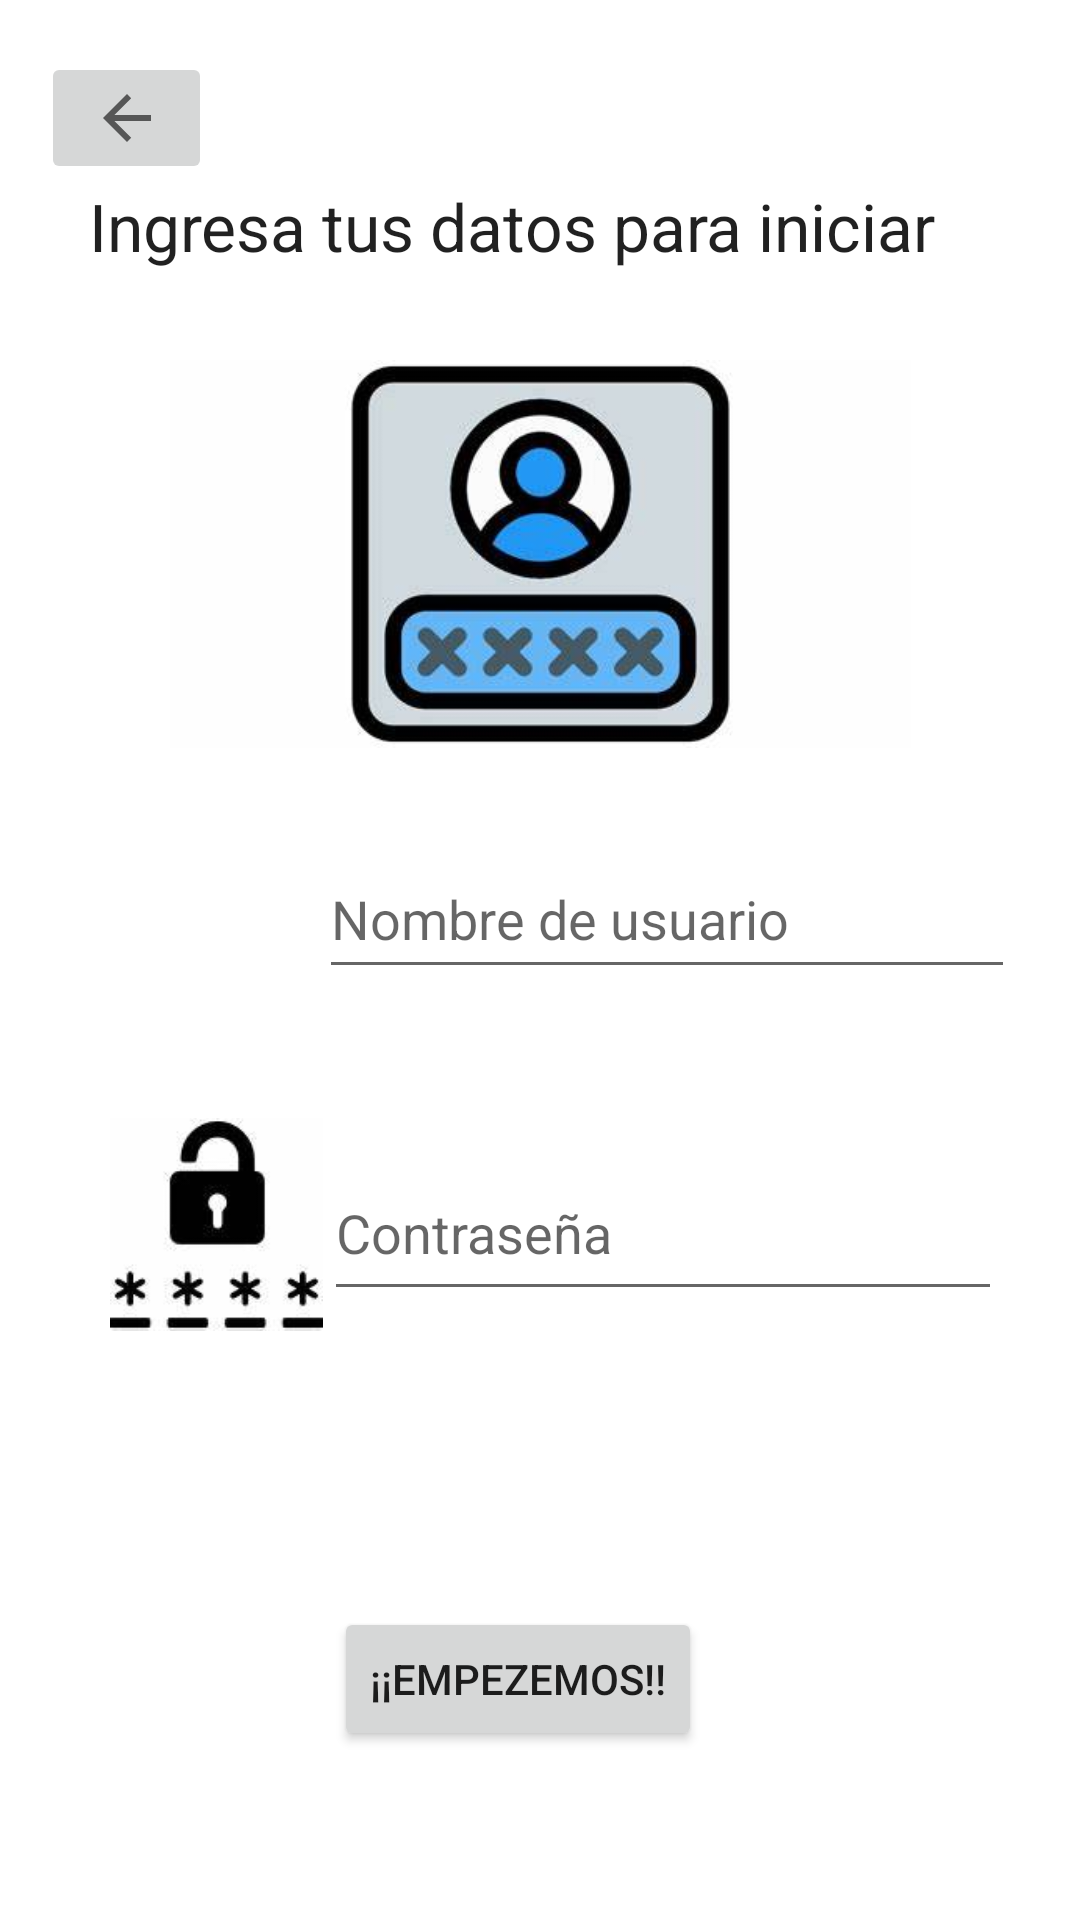

Android layout source for this screen:
<!-- AndroidManifest.xml: application theme Theme.App_educativa -->
<!-- res/layout/activity_iniciar_sesion.xml -->
<?xml version="1.0" encoding="utf-8"?>
<androidx.constraintlayout.widget.ConstraintLayout xmlns:android="http://schemas.android.com/apk/res/android"
    xmlns:app="http://schemas.android.com/apk/res-auto"
    xmlns:tools="http://schemas.android.com/tools"
    android:layout_width="match_parent"
    android:layout_height="match_parent"
    tools:context=".Inicio_sesion.iniciar_sesion">

    <ImageButton
        android:id="@+id/imageButton2"
        android:layout_width="57dp"
        android:layout_height="44dp"
        android:onClick="regreso_menu"
        app:layout_constraintBottom_toBottomOf="parent"
        app:layout_constraintEnd_toEndOf="parent"
        app:layout_constraintHorizontal_bias="0.045"
        app:layout_constraintStart_toStartOf="parent"
        app:layout_constraintTop_toTopOf="parent"
        app:layout_constraintVertical_bias="0.029"
        app:srcCompat="?attr/homeAsUpIndicator" />

    <TextView
        android:id="@+id/textView18"
        android:layout_width="301dp"
        android:layout_height="33dp"
        android:text="@string/mensaje5"
        android:textAppearance="@style/TextAppearance.AppCompat.Large"
        app:layout_constraintBottom_toBottomOf="parent"
        app:layout_constraintEnd_toEndOf="parent"
        app:layout_constraintStart_toStartOf="parent"
        app:layout_constraintTop_toTopOf="parent"
        app:layout_constraintVertical_bias="0.1" />

    <ImageView
        android:id="@+id/imageView10"
        android:layout_width="247dp"
        android:layout_height="198dp"
        app:layout_constraintBottom_toBottomOf="parent"
        app:layout_constraintEnd_toEndOf="parent"
        app:layout_constraintStart_toStartOf="parent"
        app:layout_constraintTop_toTopOf="parent"
        app:layout_constraintVertical_bias="0.194"
        app:srcCompat="@drawable/icono_iniciosesion" />

    <ImageView
        android:id="@+id/imageView16"
        android:layout_width="113dp"
        android:layout_height="104dp"
        app:layout_constraintBottom_toBottomOf="parent"
        app:layout_constraintEnd_toEndOf="parent"
        app:layout_constraintHorizontal_bias="0.063"
        app:layout_constraintStart_toStartOf="parent"
        app:layout_constraintTop_toTopOf="parent"
        app:layout_constraintVertical_bias="0.458"
        app:srcCompat="@drawable/icono_persona3" />

    <EditText
        android:id="@+id/editTextNumberPassword"
        android:layout_width="226dp"
        android:layout_height="55dp"
        android:ems="10"
        android:hint="@string/contraseña"
        android:inputType="numberPassword"
        app:layout_constraintBottom_toBottomOf="parent"
        app:layout_constraintEnd_toEndOf="parent"
        app:layout_constraintHorizontal_bias="0.805"
        app:layout_constraintStart_toStartOf="parent"
        app:layout_constraintTop_toTopOf="parent"
        app:layout_constraintVertical_bias="0.653" />

    <ImageView
        android:id="@+id/imageView17"
        android:layout_width="83dp"
        android:layout_height="71dp"
        app:layout_constraintBottom_toBottomOf="parent"
        app:layout_constraintEnd_toEndOf="parent"
        app:layout_constraintHorizontal_bias="0.111"
        app:layout_constraintStart_toStartOf="parent"
        app:layout_constraintTop_toTopOf="parent"
        app:layout_constraintVertical_bias="0.655"
        app:srcCompat="@drawable/icono_contrasena" />

    <EditText
        android:id="@+id/editTextTextPersonName"
        android:layout_width="232dp"
        android:layout_height="50dp"
        android:ems="10"
        android:hint="@string/nombre_usuario"
        android:inputType="textPersonName"
        app:layout_constraintBottom_toBottomOf="parent"
        app:layout_constraintEnd_toEndOf="parent"
        app:layout_constraintHorizontal_bias="0.832"
        app:layout_constraintStart_toStartOf="parent"
        app:layout_constraintTop_toTopOf="parent"
        app:layout_constraintVertical_bias="0.474" />

    <Button
        android:id="@+id/button6"
        android:layout_width="wrap_content"
        android:layout_height="wrap_content"
        android:text="@string/mensaje4"
        app:layout_constraintBottom_toBottomOf="parent"
        app:layout_constraintEnd_toEndOf="parent"
        app:layout_constraintHorizontal_bias="0.469"
        app:layout_constraintStart_toStartOf="parent"
        app:layout_constraintTop_toTopOf="parent"
        app:layout_constraintVertical_bias="0.905" />

</androidx.constraintlayout.widget.ConstraintLayout>
<!-- resources referenced by this layout -->
<resources>
  <!-- drawable icono_contrasena: jpg bitmap (drawable, 3209 bytes) -->
  <!-- drawable icono_iniciosesion: jpg bitmap (drawable, 12985 bytes) -->
  <string name="mensaje4">¡¡Empezemos!!</string>
  <string name="mensaje5">Ingresa tus datos para iniciar</string>
  <string name="nombre_usuario">Nombre de usuario</string>
  <style name="Theme.App_educativa" parent="Theme.MaterialComponents.DayNight.DarkActionBar">
          
          <item name="colorPrimary">@color/purple_500</item>
          <item name="colorPrimaryVariant">@color/purple_700</item>
          <item name="colorOnPrimary">@color/white</item>
          
          <item name="colorSecondary">@color/teal_200</item>
          <item name="colorSecondaryVariant">@color/teal_700</item>
          <item name="colorOnSecondary">@color/black</item>
          
          <item name="android:statusBarColor" tools:targetApi="l">?attr/colorPrimaryVariant</item>
          
      </style>
  <!-- not gathered from this repository: default colours our renderer supplied (Android Studio template values) -->
  <color name="purple_500">#FF6200EE</color>
  <color name="purple_700">#FF3700B3</color>
  <color name="teal_200">#FF03DAC5</color>
  <color name="teal_700">#FF018786</color>
  <color name="black">#FF000000</color>
  <color name="white">#FFFFFFFF</color>
</resources>
